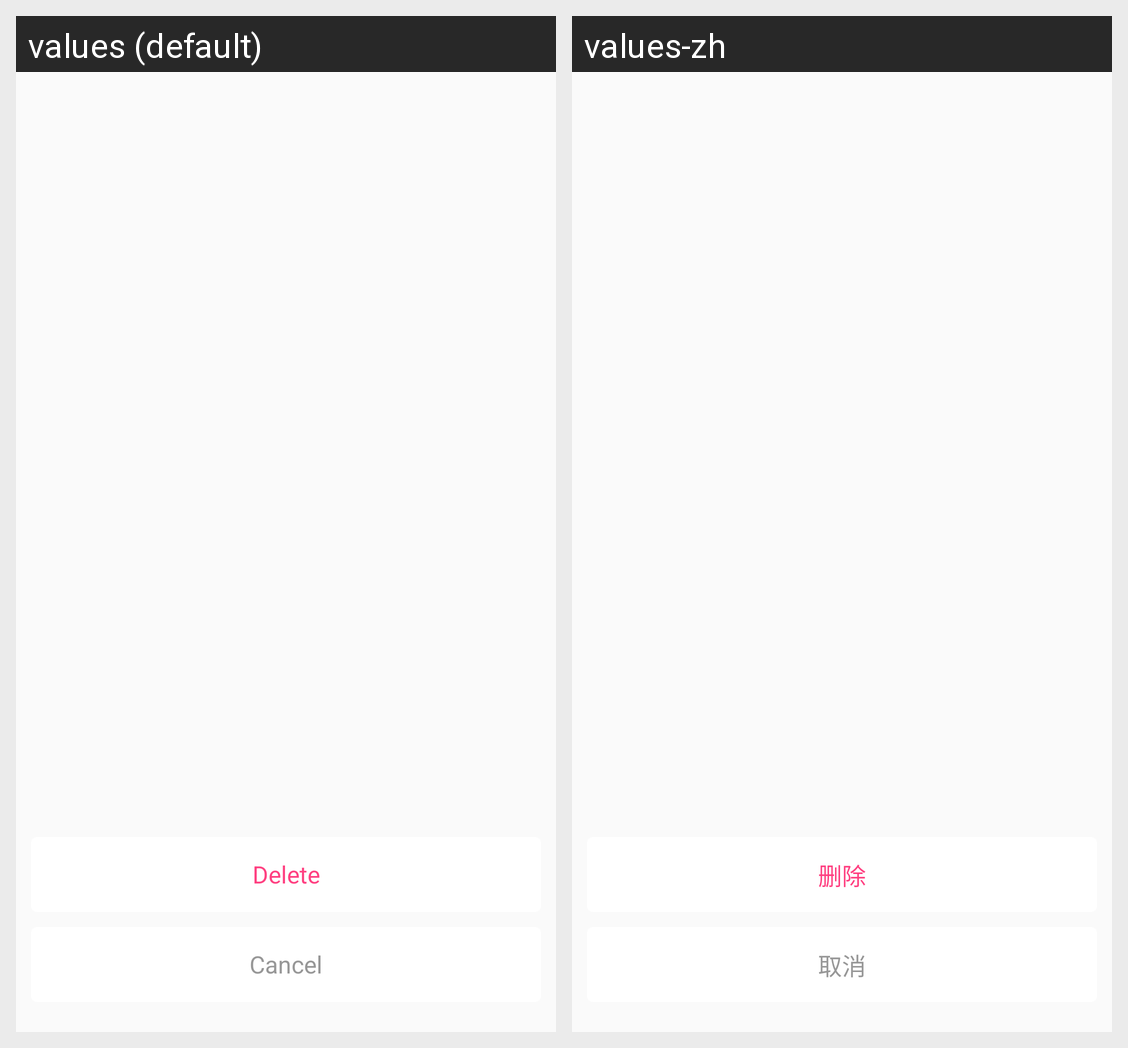

The Android screen above is rendered under two locales of the same app. Produce the string resources it draws, with the default and per-locale values.
Android screen res/layout/pop_delete_menu.xml rendered under 2 locales, left to right: values (default), values-zh. Device: Nexus 5 (rendered at 1080×1920; each locale shown at half size, 540×960, under a caption strip naming it); theme AppTheme.
Strings drawn on this screen, with the default value and each locale's value (text and hints the layout hard-codes, and strings that could not be matched under every locale, appear in the picture but are not listed):

layout_delete
  values: Delete
  values-zh: 删除

layout_cancel
  values: Cancel
  values-zh: 取消
